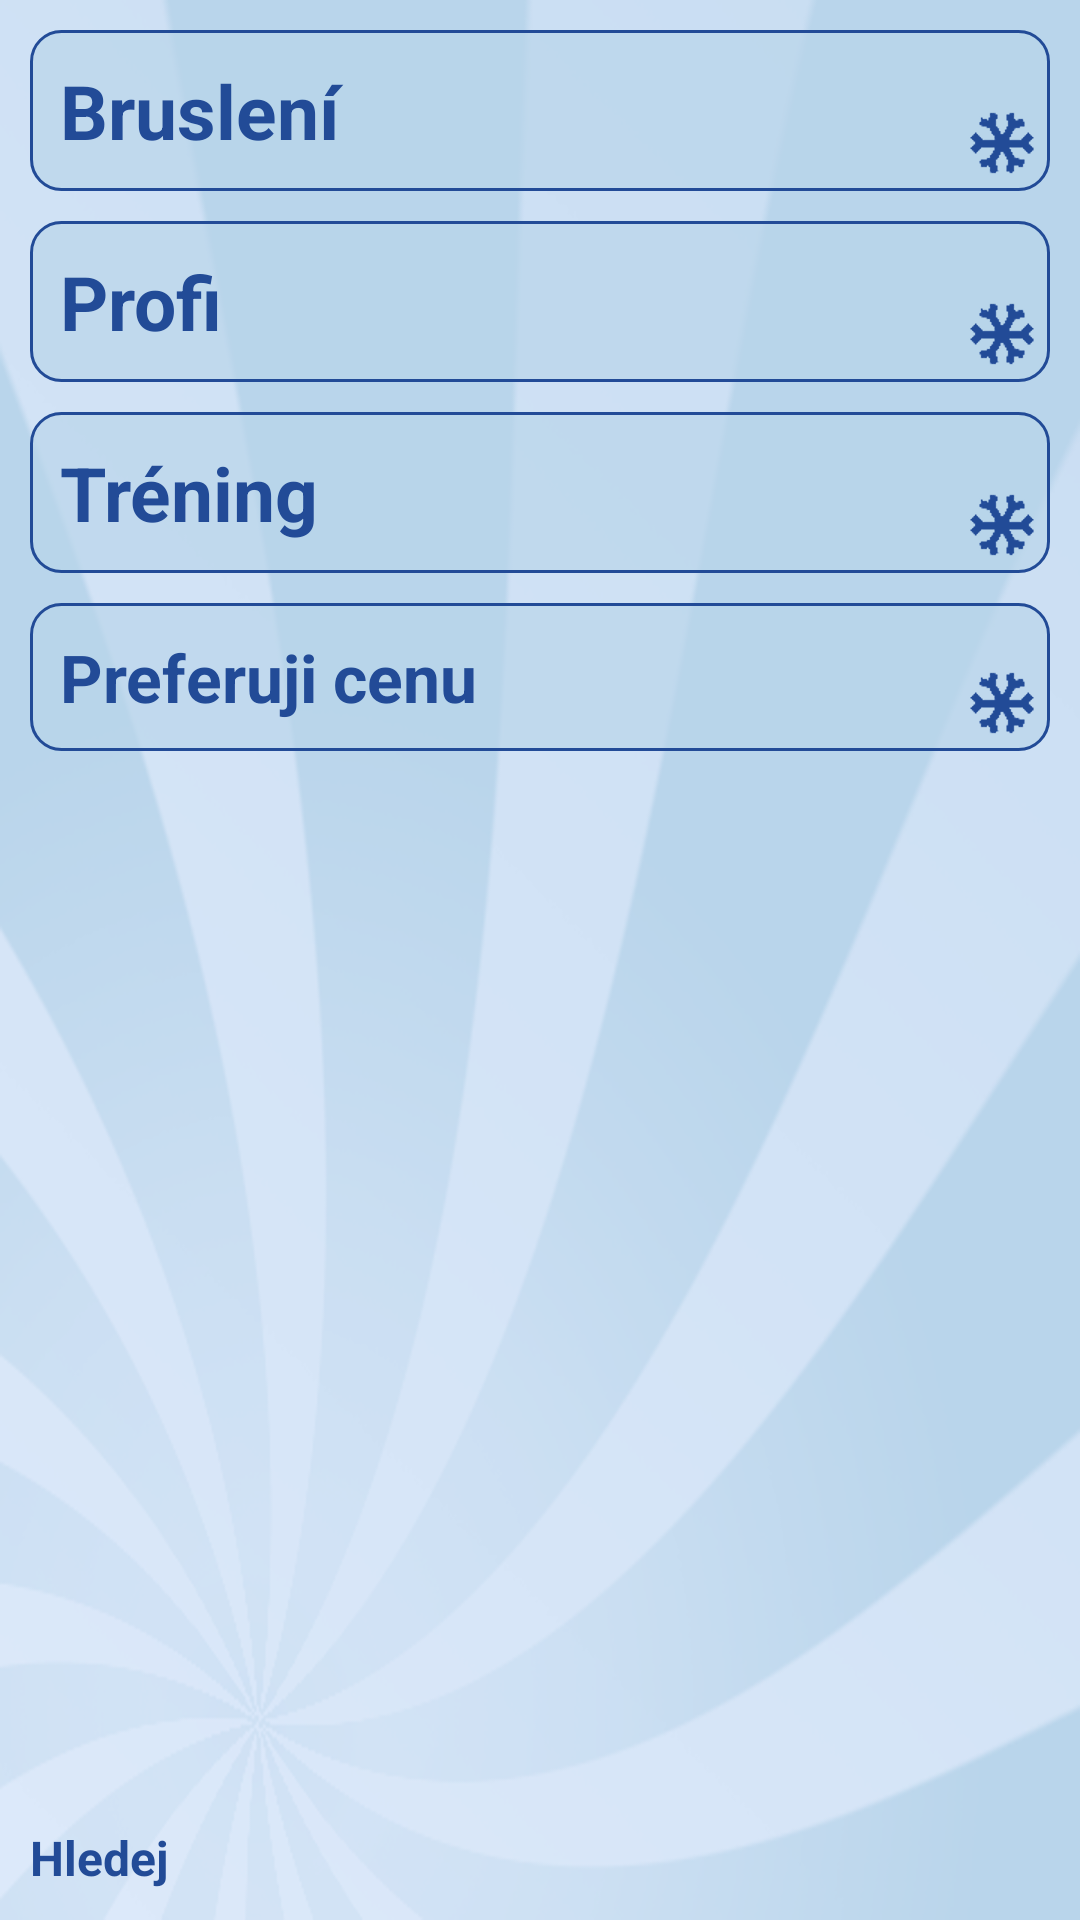

Produce the Android XML layout that renders to this screen, including the resource entries it uses.
<!-- AndroidManifest.xml: application theme AppTheme -->
<!-- res/layout/activity_personalsettings.xml -->
<?xml version="1.0" encoding="utf-8"?>
<RelativeLayout xmlns:android="http://schemas.android.com/apk/res/android" android:layout_height="match_parent" android:layout_width="match_parent">

    <Button
        android:id="@+id/persets_btStylePreference"
        style="@style/AppTheme.ClickableLabel"
        android:layout_width="wrap_content"
        android:layout_height="wrap_content"
        android:layout_alignParentLeft="true"
        android:layout_alignParentRight="true"
        android:layout_alignParentTop="true"
        android:layout_margin="10dp"
        android:text="Bruslení"
        android:textAppearance="?android:attr/textAppearanceLarge" />

    <Button
        android:id="@+id/querysetup_labelWeather"
        style="@style/AppTheme.ClickableLabel"
        android:layout_width="wrap_content"
        android:layout_height="wrap_content"
        android:layout_alignLeft="@+id/persets_btStylePreference"
        android:layout_alignRight="@+id/persets_btStylePreference"
        android:layout_below="@+id/persets_btStylePreference"
        android:layout_marginBottom="10dp"
        android:text="Profi"
        android:textAppearance="?android:attr/textAppearanceLarge" />

    <Button
        android:id="@+id/querysetup_lblActivityType"
        style="@style/AppTheme.ClickableLabel"
        android:layout_width="wrap_content"
        android:layout_height="wrap_content"
        android:layout_alignLeft="@+id/querysetup_labelWeather"
        android:layout_alignRight="@+id/querysetup_labelWeather"
        android:layout_below="@+id/querysetup_labelWeather"
        android:layout_marginBottom="10dp"
        android:text="Tréning"
        android:textAppearance="?android:attr/textAppearanceLarge" />

    <RelativeLayout
        android:id="@+id/querysetyp_contWaxPreference"
        style="@style/AppTheme.ClickableLabel"
        android:layout_width="wrap_content"
        android:layout_height="wrap_content"
        android:layout_alignLeft="@+id/querysetup_lblActivityType"
        android:layout_alignRight="@+id/querysetup_lblActivityType"
        android:layout_below="@+id/querysetup_lblActivityType" >

        <TextView
            android:id="@+id/querysetup_lblPricePrefs"
            android:layout_width="wrap_content"
            android:layout_height="wrap_content"
            android:layout_alignParentLeft="true"
            android:layout_alignParentTop="true"
            android:text="Preferuji cenu"
            android:textAppearance="?android:attr/textAppearanceLarge" />

    </RelativeLayout>

    <Button
        android:id="@+id/querysetup_btSearch"
        android:layout_width="wrap_content"
        android:layout_height="wrap_content"
        android:layout_alignParentBottom="true"
        android:layout_alignParentLeft="true"
        android:layout_alignParentRight="true"
        android:layout_margin="10dp"
        android:text="Hledej" />

</RelativeLayout>
<!-- resources referenced by this layout -->
<resources>
  <color name="blue_nw">#224b97</color>
  <dimen name="text_size_big">25sp</dimen>
  <style name="AppBaseTheme" parent="@android:Theme.Light">
          
      
      </style>
  <style name="AppTheme.Button" parent="android:style/Widget.Button">
            <item name="android:background">@drawable/button_bg</item>
            <item name="android:textColor">@color/white</item>
            <item name="android:padding">@dimen/button_padding</item>
                  
        </style>
  <style name="AppTheme.Tab">
                <item name="android:textColor">@color/white</item>
              <item name="android:background">@drawable/tab_bg</item>
              </style>
  <style name="AppTheme.Checkbox" parent="android:style/Widget.CompoundButton.CheckBox">
             <item name="android:textColor">@color/clickable_label_text</item>
           <item name="android:textStyle">bold</item>
           
             <item name="android:gravity">center_vertical</item>
           <item name="android:button">@drawable/check_button_bg</item>
         
        </style>
  <style name="AppTheme.EditText" parent="android:style/Widget.EditText">
            <item name="android:background">@drawable/bg_edittext</item>
            <item name="android:textColor">@color/clickable_label_text</item>
            <item name="android:padding">@dimen/edittext_padding</item>
        </style>
  <color name="button_disabled">#d7d7d7</color>
  <color name="lightblue_nw">#aab9d5eb</color>
  <color name="white">#FFFFFF</color>
  <dimen name="button_padding">20dp</dimen>
  <!-- drawable tab_bg (drawable) -->
  <?xml version="1.0" encoding="utf-8"?>
  <shape xmlns:android="http://schemas.android.com/apk/res/android" >
      <corners android:topLeftRadius="@dimen/tabcorner_rad" android:topRightRadius="@dimen/tabcorner_rad"/>
  	<gradient  android:angle="90" android:startColor="@color/tab_bottom" android:endColor="@color/tab_top" />
      
  </shape>
  <!-- drawable check_button_bg (drawable) -->
  <?xml version="1.0" encoding="utf-8"?>
  <selector xmlns:android="http://schemas.android.com/apk/res/android" >
      <item  android:state_checked="true" ><bitmap android:src="@drawable/check_on"/></item>
  	<item ><bitmap android:src="@drawable/check_off"/></item>
  </selector>
  <dimen name="edittext_padding">10dp</dimen>
  <style name="AppBaseDialogTheme" parent="@android:style/Theme.Dialog">
          
      
      </style>
  <style name="AppTheme.ListView" parent="android:style/Widget.ListView">
      
      <item name="android:divider">@color/button_center</item>
      <item name="android:dividerHeight">1dp</item>
      <item name="android:textColor">@color/blue_nw</item>
           <item name="android:textStyle">bold</item>
             <item name="android:textSize">@dimen/text_size_big</item>
  </style>
  <dimen name="text_size_medium">15sp</dimen>
  <style name="AppTheme.TextAppearance" parent="android:style/TextAppearance">        
          <item name="android:textColor">@color/clickable_label_text</item>
           <item name="android:textStyle">bold</item>
             <item name="android:textSize">@dimen/text_size_big</item>
             <item name="android:gravity">center_vertical</item>
             <item name="android:duplicateParentState">true</item>
             
      </style>
  <color name="button_center">#224b97</color>
  <color name="button_edge">#6393f0</color>
  <dimen name="tabcorner_rad">5dp</dimen>
  <color name="tab_bottom">#f8cc7f</color>
  <color name="tab_top">#eea72d</color>
  <dimen name="dialog_button_padding_vertical">10dp</dimen>
  <dimen name="dialog_button_padding_horizontal">25dp</dimen>
  <dimen name="dialog_padding">10dp</dimen>
  <color name="lightblue_nw_opaque">#dce9fa</color>
</resources>
